5-way image classification set "leaf_disease_dataset" from GitHub (dhawsespandan/agrisense-ai); label vocabulary: alternaria leaf spot, brown spot, gray spot, healthy leaf, rust.

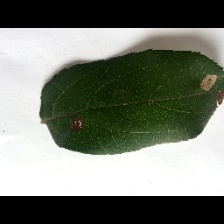
Label: gray spot

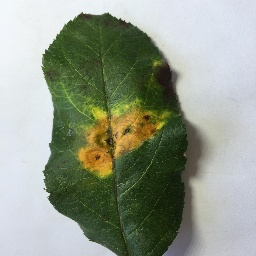
Label: rust

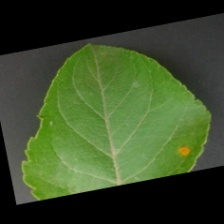
Label: alternaria leaf spot

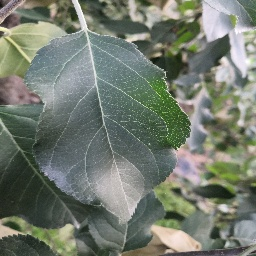
Label: healthy leaf

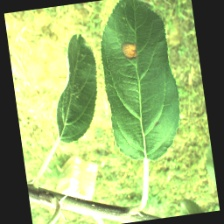
Label: alternaria leaf spot

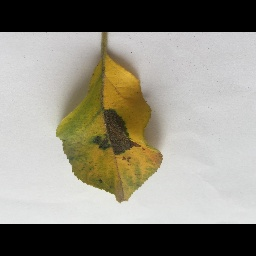
Label: brown spot
